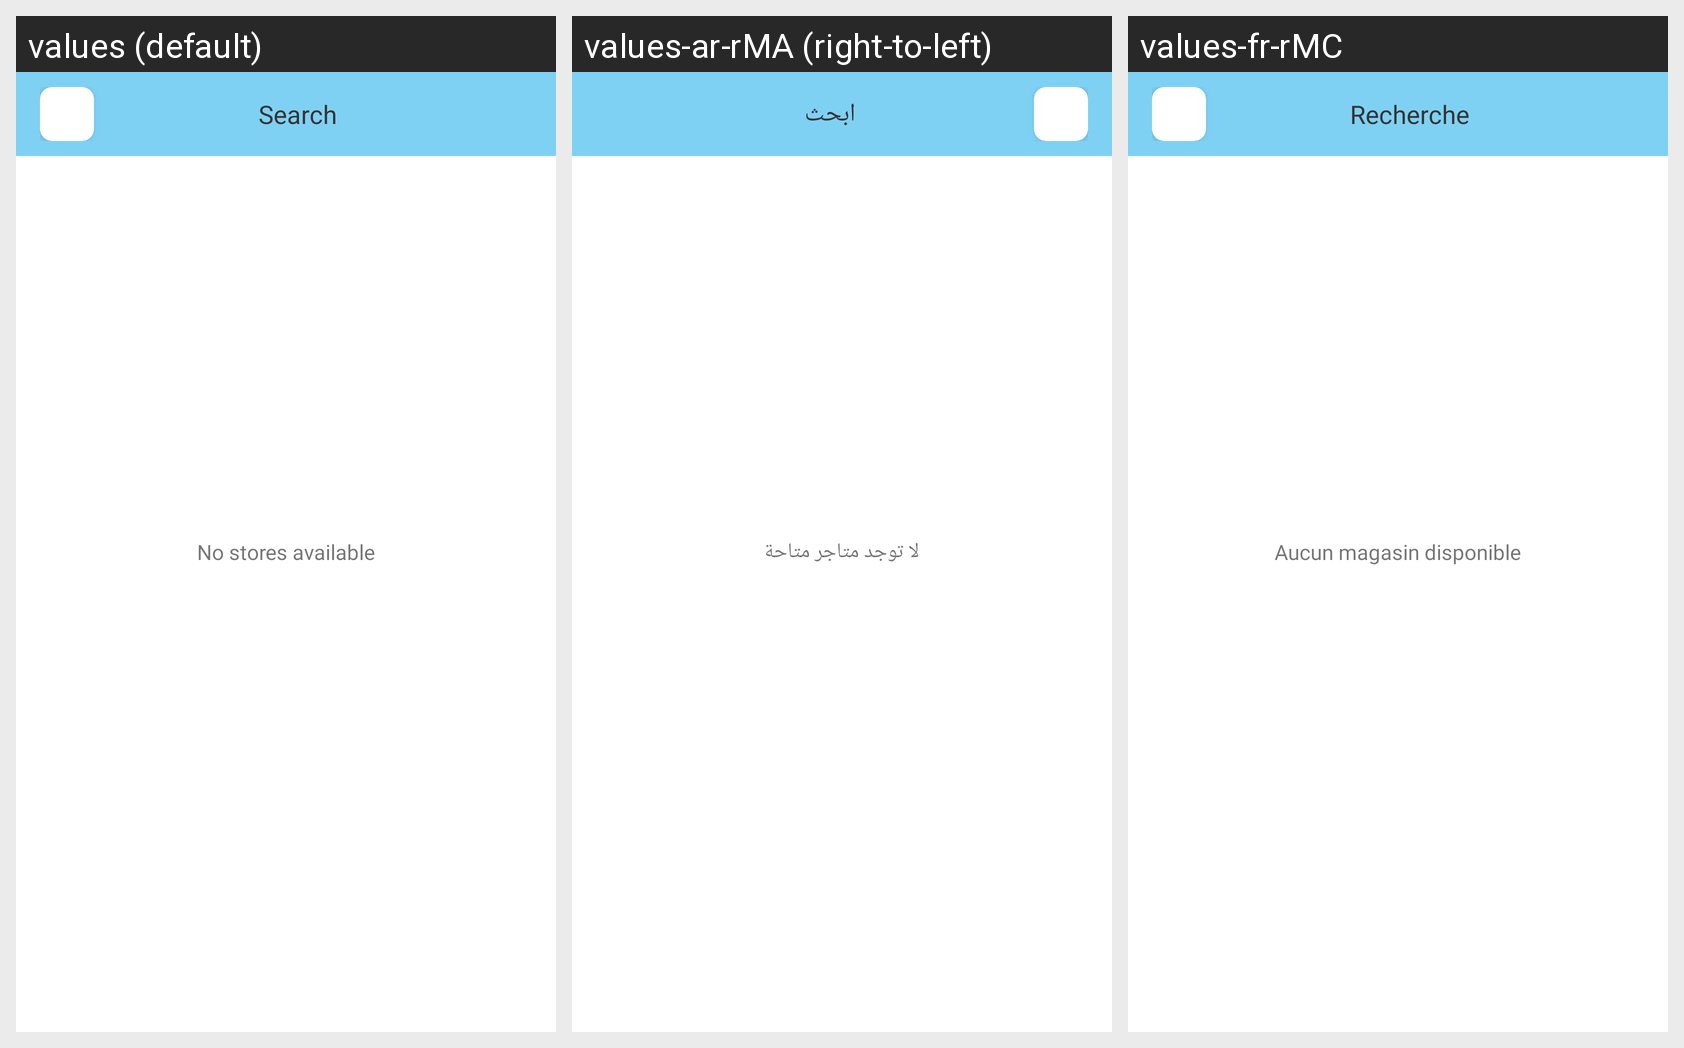

Locale-by-locale string values for the Android screen shown in this grid:
Android screen res/layout/activity_search.xml rendered under 3 locales, left to right: values (default), values-ar-rMA (right-to-left), values-fr-rMC. Device: Nexus 5 (rendered at 1080×1920; each locale shown at half size, 540×960, under a caption strip naming it); theme Theme.Thymbol.
Strings drawn on this screen, with the default value and each locale's value (text and hints the layout hard-codes, and strings that could not be matched under every locale, appear in the picture but are not listed):

search
  values: Search
  values-ar-rMA: ابحث
  values-fr-rMC: Recherche

no_stores_available
  values: No stores available
  values-ar-rMA: لا توجد متاجر متاحة
  values-fr-rMC: Aucun magasin disponible
